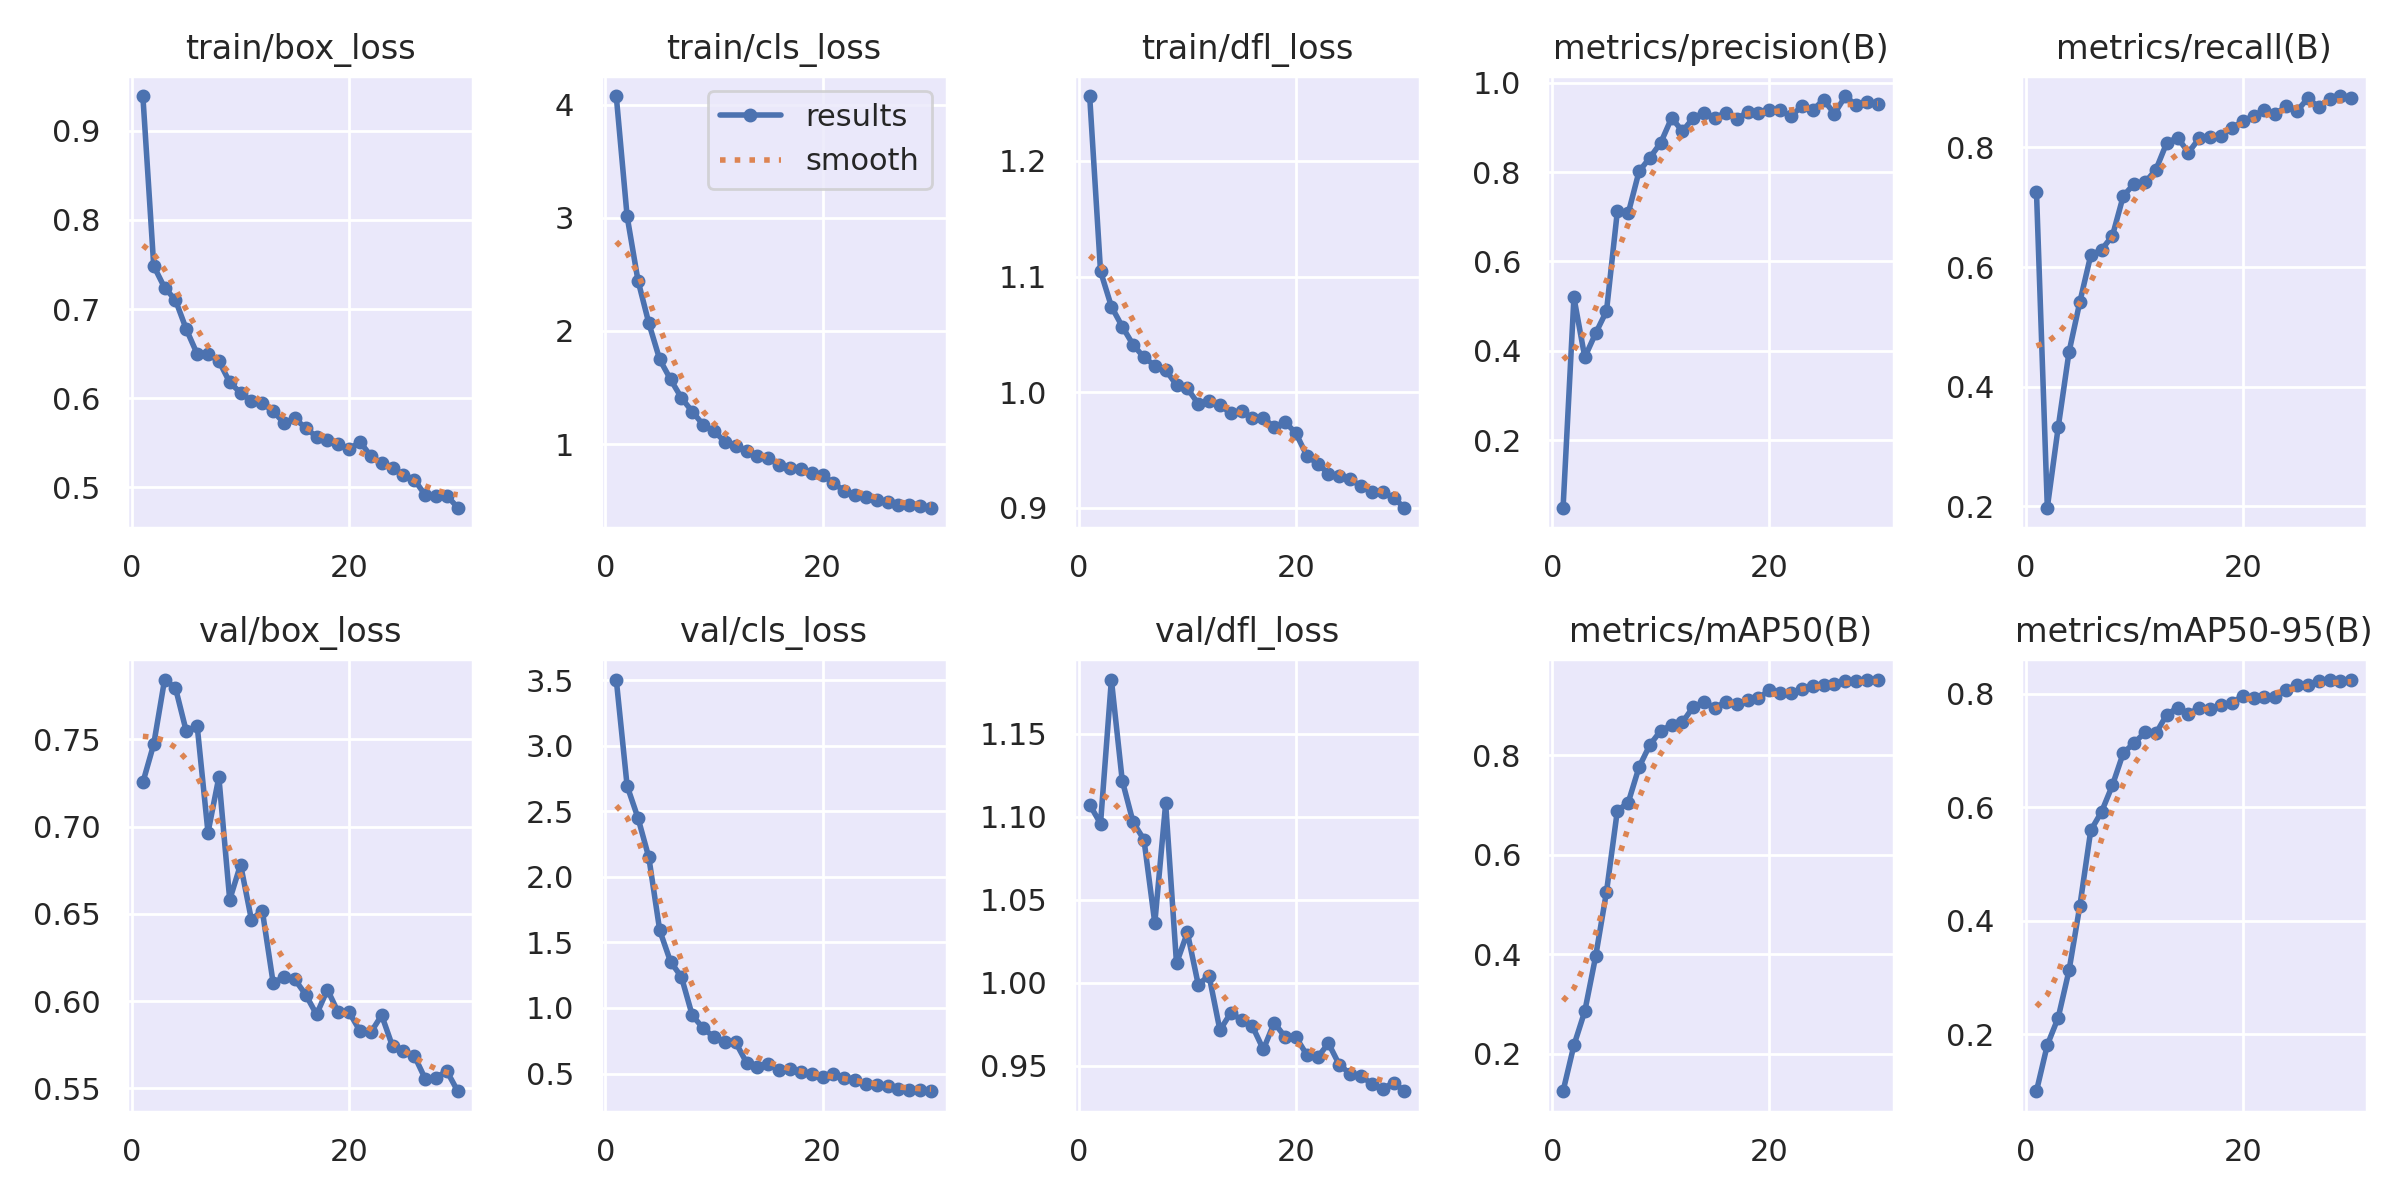

Data behind this chart, as committed beside it:
epoch, time, train/box_loss, train/cls_loss, train/dfl_loss, metrics/precision(B), metrics/recall(B), metrics/mAP50(B), metrics/mAP50-95(B), val/box_loss, val/cls_loss, val/dfl_loss, lr/pg0, lr/pg1, lr/pg2
1, 43.03, 0.9387, 4.074, 1.256, 0.04923, 0.7257, 0.1247, 0.09967, 0.7254, 3.503, 1.107, 0.0001683, 0.0001683, 0.0001683
2, 78.75, 0.7483, 3.012, 1.105, 0.5194, 0.1981, 0.2167, 0.1809, 0.7472, 2.693, 1.096, 0.0003306, 0.0003306, 0.0003306
3, 114.5, 0.7239, 2.446, 1.074, 0.3856, 0.3322, 0.2851, 0.229, 0.7842, 2.449, 1.183, 0.0004815, 0.0004815, 0.0004815
4, 150.6, 0.7101, 2.068, 1.057, 0.4392, 0.4583, 0.3953, 0.3124, 0.7795, 2.148, 1.122, 0.0004739, 0.0004739, 0.0004739
5, 186.9, 0.6773, 1.748, 1.041, 0.4889, 0.5422, 0.5252, 0.4266, 0.7546, 1.592, 1.097, 0.0004566, 0.0004566, 0.0004566
6, 223, 0.6496, 1.572, 1.03, 0.7122, 0.6198, 0.6884, 0.5591, 0.7578, 1.352, 1.086, 0.0004392, 0.0004392, 0.0004392
7, 259.4, 0.6494, 1.409, 1.023, 0.7076, 0.6291, 0.7045, 0.5921, 0.6966, 1.237, 1.036, 0.0004219, 0.0004219, 0.0004219
8, 295.7, 0.6417, 1.287, 1.019, 0.8015, 0.6524, 0.776, 0.6389, 0.7283, 0.9431, 1.108, 0.0004045, 0.0004045, 0.0004045
9, 332.1, 0.6178, 1.172, 1.006, 0.8322, 0.7191, 0.8208, 0.6957, 0.6581, 0.8464, 1.012, 0.0003871, 0.0003871, 0.0003871
10, 368.5, 0.6059, 1.116, 1.003, 0.8656, 0.7391, 0.8491, 0.7133, 0.6782, 0.777, 1.03, 0.0003698, 0.0003698, 0.0003698
11, 405, 0.5967, 1.021, 0.99, 0.921, 0.7416, 0.8604, 0.732, 0.6466, 0.7373, 0.999, 0.0003524, 0.0003524, 0.0003524
12, 441.5, 0.5942, 0.984, 0.9923, 0.8914, 0.7627, 0.8662, 0.73, 0.6519, 0.7372, 1.004, 0.0003351, 0.0003351, 0.0003351
13, 478, 0.5855, 0.9363, 0.9889, 0.9213, 0.8077, 0.8971, 0.7632, 0.6106, 0.5831, 0.9715, 0.0003177, 0.0003177, 0.0003177
14, 514.5, 0.5721, 0.8951, 0.9818, 0.9328, 0.8165, 0.906, 0.7753, 0.6137, 0.5529, 0.982, 0.0003003, 0.0003003, 0.0003003
15, 551, 0.5774, 0.8733, 0.9835, 0.9214, 0.7914, 0.8956, 0.7648, 0.6124, 0.569, 0.9777, 0.000283, 0.000283, 0.000283
16, 587.5, 0.5663, 0.8169, 0.9773, 0.9329, 0.8156, 0.9069, 0.7751, 0.6037, 0.5269, 0.9738, 0.0002656, 0.0002656, 0.0002656
17, 624, 0.5568, 0.7879, 0.9778, 0.9184, 0.8167, 0.9033, 0.7724, 0.5924, 0.5361, 0.9599, 0.0002483, 0.0002483, 0.0002483
18, 660.5, 0.5529, 0.7758, 0.9698, 0.9349, 0.8187, 0.9108, 0.7799, 0.6066, 0.5126, 0.976, 0.0002309, 0.0002309, 0.0002309
19, 697, 0.5482, 0.7465, 0.9741, 0.9324, 0.8327, 0.915, 0.7836, 0.5935, 0.4936, 0.9674, 0.0002136, 0.0002136, 0.0002136
20, 733.6, 0.5428, 0.7254, 0.9646, 0.9386, 0.8435, 0.9301, 0.7963, 0.5937, 0.4714, 0.9674, 0.0001962, 0.0001962, 0.0001962
21, 774.7, 0.551, 0.656, 0.9451, 0.9382, 0.8529, 0.9249, 0.7932, 0.5829, 0.4985, 0.9567, 0.0001788, 0.0001788, 0.0001788
22, 811.2, 0.5351, 0.586, 0.9381, 0.9244, 0.862, 0.9256, 0.7935, 0.5821, 0.4689, 0.9552, 0.0001615, 0.0001615, 0.0001615
23, 847.6, 0.5269, 0.5492, 0.9296, 0.948, 0.8559, 0.9329, 0.794, 0.5919, 0.4526, 0.9636, 0.0001441, 0.0001441, 0.0001441
24, 883.9, 0.5217, 0.5324, 0.9279, 0.9388, 0.8687, 0.9393, 0.8073, 0.5741, 0.4173, 0.9506, 0.0001268, 0.0001268, 0.0001268
25, 920.3, 0.514, 0.5072, 0.9248, 0.9615, 0.861, 0.941, 0.8154, 0.5715, 0.4152, 0.9453, 0.0001094, 0.0001094, 0.0001094
26, 956.7, 0.5086, 0.4899, 0.9185, 0.9307, 0.882, 0.9429, 0.8146, 0.5688, 0.406, 0.9441, 9.205e-05, 9.205e-05, 9.205e-05
27, 992.9, 0.4915, 0.4637, 0.9139, 0.9697, 0.8677, 0.9484, 0.8229, 0.5556, 0.3799, 0.939, 7.4692e-05, 7.4692e-05, 7.4692e-05
28, 1029, 0.4898, 0.4613, 0.9136, 0.9498, 0.8809, 0.9482, 0.8244, 0.5562, 0.3752, 0.9363, 5.7334e-05, 5.7334e-05, 5.7334e-05
29, 1065, 0.4907, 0.4495, 0.9084, 0.956, 0.8856, 0.9508, 0.8221, 0.56, 0.3754, 0.9399, 3.9976e-05, 3.9976e-05, 3.9976e-05
30, 1102, 0.4773, 0.439, 0.9002, 0.9534, 0.8827, 0.9516, 0.8247, 0.5485, 0.3663, 0.9349, 2.2618e-05, 2.2618e-05, 2.2618e-05
